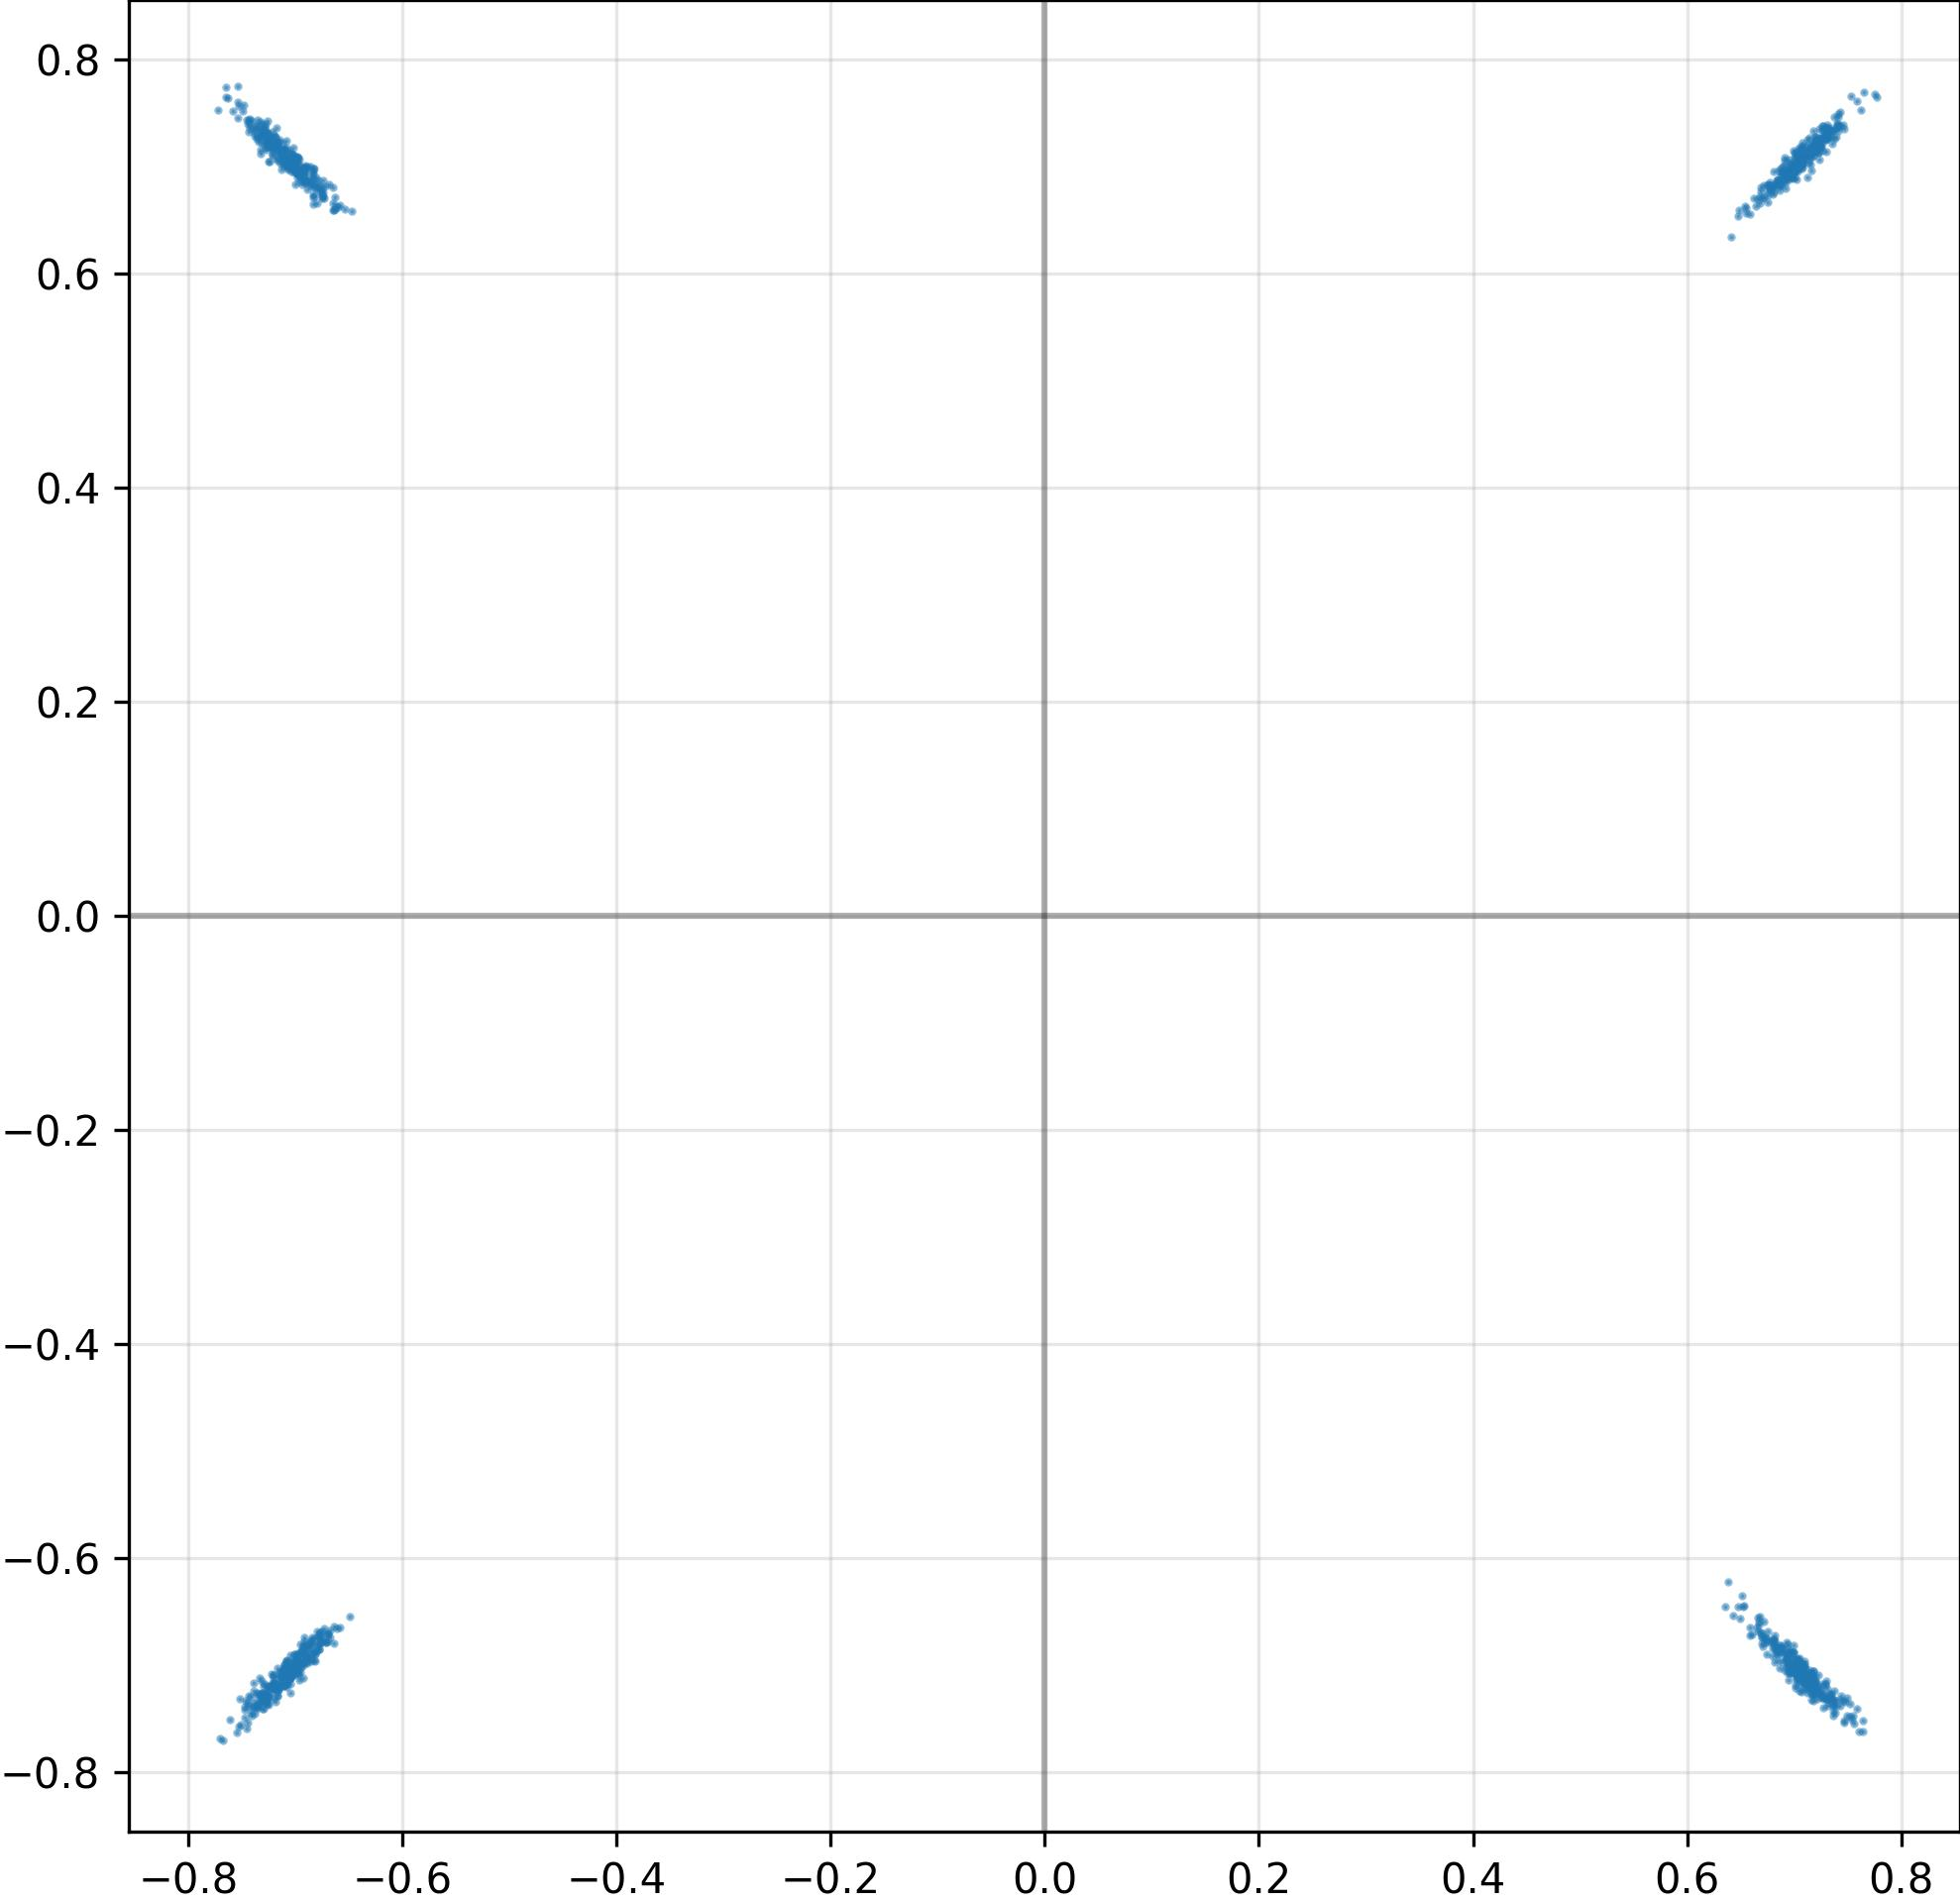

The file beside this chart, header and first rows:
I, Q
-7.644987702369689941e-01, 7.642666101455688477e-01
-7.303076386451721191e-01, 7.304601073265075684e-01
6.840661168098449707e-01, -6.864088177680969238e-01
-6.495155096054077148e-01, -6.545400619506835938e-01
7.058167457580566406e-01, -7.136130332946777344e-01
-7.016425728797912598e-01, 7.027969360351562500e-01
6.944618821144104004e-01, 6.879807710647583008e-01
-6.895857453346252441e-01, -6.975580453872680664e-01
-7.037730813026428223e-01, -6.953922510147094727e-01
6.681807041168212891e-01, 6.720572710037231445e-01
7.582929134368896484e-01, 7.609122395515441895e-01
-7.168735265731811523e-01, -7.172901034355163574e-01
-6.907147765159606934e-01, 6.937888264656066895e-01
-7.122485637664794922e-01, 7.215280532836914062e-01
7.190075516700744629e-01, -7.214165329933166504e-01
-7.205526232719421387e-01, 7.210170626640319824e-01
-7.700843811035156250e-01, -7.685287594795227051e-01
7.057862281799316406e-01, -7.019450068473815918e-01
7.162850499153137207e-01, 7.165948748588562012e-01
-7.099168896675109863e-01, -6.999123692512512207e-01
-7.012401223182678223e-01, -7.039652466773986816e-01
-7.203439474105834961e-01, 7.174202203750610352e-01
7.010755538940429688e-01, 6.992031335830688477e-01
-7.055656313896179199e-01, 7.141144275665283203e-01
7.036749720573425293e-01, -7.022992968559265137e-01
6.711748242378234863e-01, 6.711852550506591797e-01
-7.118228077888488770e-01, -7.058677673339843750e-01
7.083793878555297852e-01, -7.065892219543457031e-01
-7.083178758621215820e-01, -7.047649025917053223e-01
7.090073823928833008e-01, -7.097629904747009277e-01
6.985573768615722656e-01, 7.032026052474975586e-01
7.212848663330078125e-01, -7.311579585075378418e-01
-6.892821192741394043e-01, -6.939253211021423340e-01
-7.248576283454895020e-01, 7.045082449913024902e-01
-6.851112246513366699e-01, -6.966465115547180176e-01
7.082285881042480469e-01, 7.051185369491577148e-01
6.982702016830444336e-01, 6.970883011817932129e-01
7.106153964996337891e-01, 7.099415659904479980e-01
-7.255185842514038086e-01, -7.365796566009521484e-01
7.179652452468872070e-01, -7.058110237121582031e-01
7.210895419120788574e-01, 7.131149768829345703e-01
7.044188976287841797e-01, -7.105311751365661621e-01
-7.022628784179687500e-01, 7.105882167816162109e-01
-6.933012604713439941e-01, -6.909692883491516113e-01
-7.115011811256408691e-01, 7.140858173370361328e-01
-7.086407542228698730e-01, -7.137086987495422363e-01
-7.292526364326477051e-01, 7.363110184669494629e-01
-7.368220686912536621e-01, 7.378020882606506348e-01
-6.930963993072509766e-01, -6.968266367912292480e-01
7.000950574874877930e-01, 7.129561305046081543e-01
-6.851206421852111816e-01, -6.793034672737121582e-01
-7.056707143783569336e-01, 7.089501023292541504e-01
-6.766139864921569824e-01, -6.696234345436096191e-01
7.432133555412292480e-01, 7.379089593887329102e-01
-7.017975449562072754e-01, -7.024762630462646484e-01
-7.015736103057861328e-01, -7.089454531669616699e-01
-7.279434204101562500e-01, 7.169343233108520508e-01
-6.941096186637878418e-01, -6.862488985061645508e-01
-6.918925046920776367e-01, -6.969935894012451172e-01
6.653411388397216797e-01, -6.650649905204772949e-01
... 964 more rows
